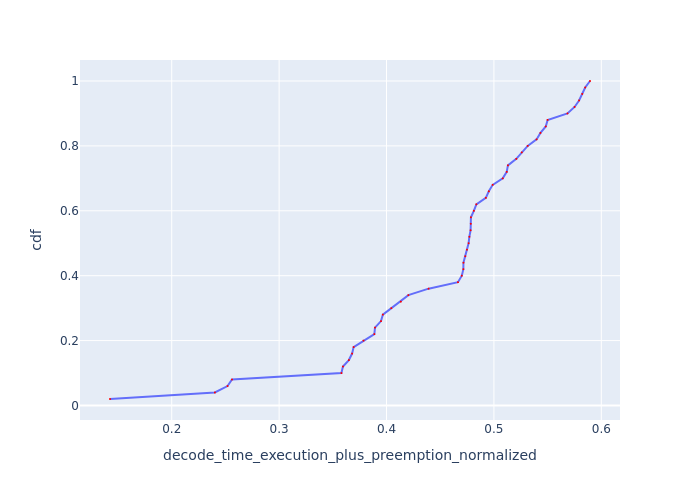

The file beside this chart, header and first rows:
Request Id, decode_time_execution_plus_preemption_no…, cdf
0_15, 0.1425, 0.02
0_36, 0.2402, 0.04
0_17, 0.252, 0.06
0_37, 0.2561, 0.08
0_21, 0.358, 0.1
0_33, 0.3594, 0.12
0_32, 0.3649, 0.14
0_34, 0.368, 0.16
0_16, 0.3694, 0.18
0_22, 0.3786, 0.2
0_41, 0.3887, 0.22
0_27, 0.3893, 0.24
0_5, 0.3949, 0.26
0_6, 0.3966, 0.28
0_28, 0.4045, 0.3
0_14, 0.4133, 0.32
0_23, 0.4203, 0.34
0_13, 0.4392, 0.36
0_7, 0.4665, 0.38
0_12, 0.4701, 0.4
0_42, 0.4716, 0.42
0_31, 0.4716, 0.44
0_20, 0.4734, 0.46
0_8, 0.4749, 0.48
0_35, 0.4764, 0.5
0_38, 0.4771, 0.52
0_4, 0.4783, 0.54
0_40, 0.4784, 0.56
0_43, 0.4786, 0.58
0_48, 0.4813, 0.6
0_10, 0.4836, 0.62
0_39, 0.4925, 0.64
0_47, 0.4953, 0.66
0_25, 0.4989, 0.68
0_1, 0.5082, 0.7
0_11, 0.5119, 0.72
0_46, 0.5131, 0.74
0_0, 0.5208, 0.76
0_30, 0.5259, 0.78
0_29, 0.5315, 0.8
0_26, 0.5397, 0.82
0_19, 0.5434, 0.84
0_2, 0.5483, 0.86
0_3, 0.55, 0.88
0_45, 0.5685, 0.9
0_44, 0.5751, 0.92
0_49, 0.5793, 0.94
0_18, 0.5823, 0.96
0_9, 0.585, 0.98
0_24, 0.5895, 1.0
